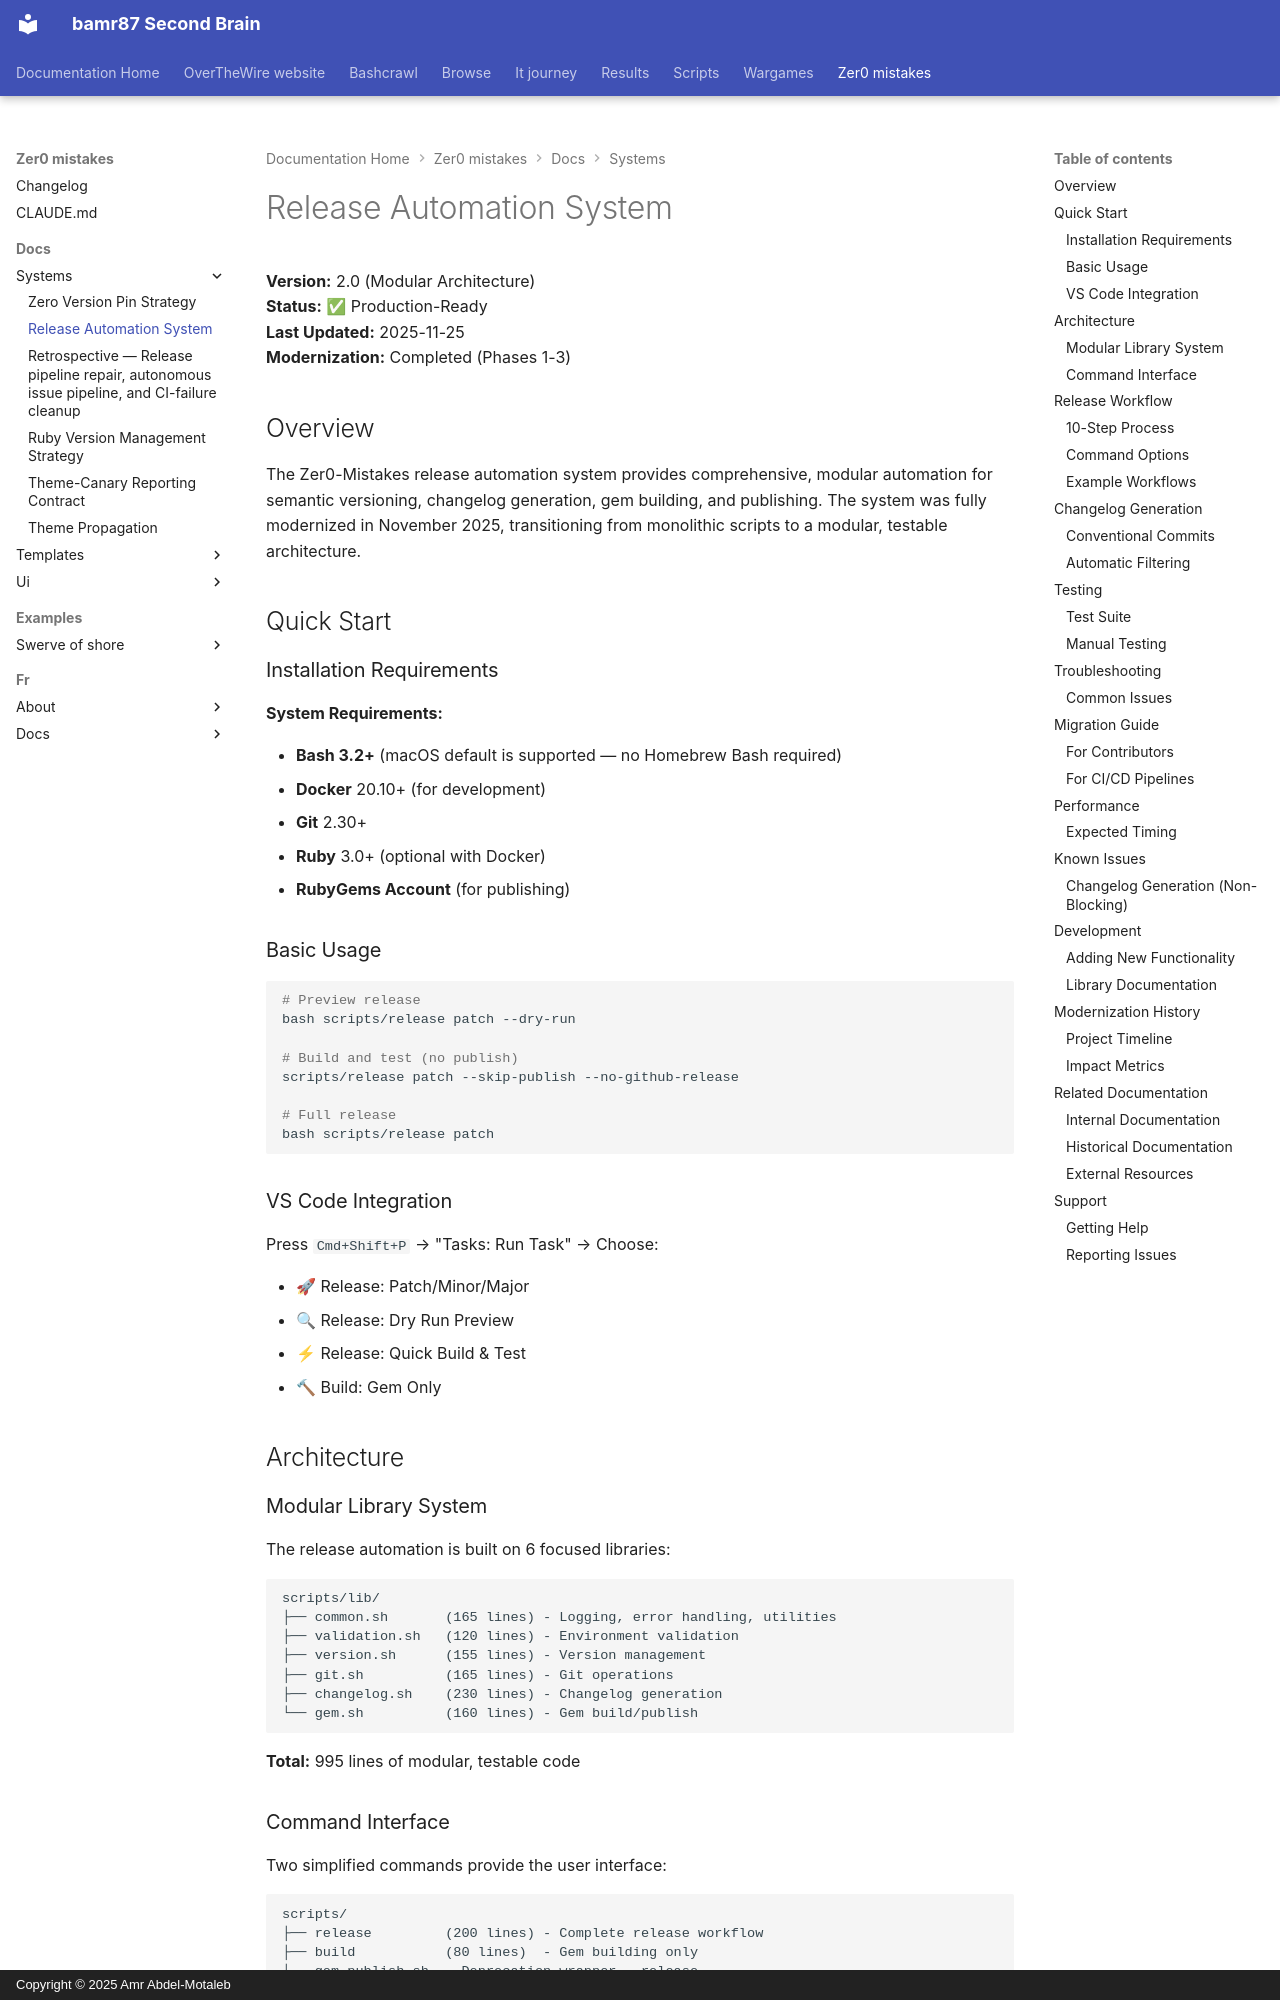

repository: bamr87/README · page: zer0-mistakes/docs/systems/release-automation/index.html · generator: mkdocs · copyright: Copyright © 2025 Amr Abdel-Motaleb

---
author: bamr87
categories:
- docs
date: 2025-11-26 05:12:01+00:00
description: 'The v2.0 modular release automation system for Zer0-Mistakes: its architecture,
  scripts, and the end-to-end flow from version bump to publish.'
lastmod: 2026-06-01 03:38:46+00:00
source_file: docs/systems/release-automation.md
source_repo: bamr87/zer0-mistakes
source_url: https://github.com/bamr87/zer0-mistakes/blob/main/docs/systems/release-automation.md
tags:
- systems
- automation
title: Release Automation System
---

# Release Automation System

**Version:** 2.0 (Modular Architecture)  
**Status:** ✅ Production-Ready  
**Last Updated:** 2025-11-25  
**Modernization:** Completed (Phases 1-3)

## Overview

The Zer0-Mistakes release automation system provides comprehensive, modular automation for semantic versioning, changelog generation, gem building, and publishing. The system was fully modernized in November 2025, transitioning from monolithic scripts to a modular, testable architecture.

## Quick Start

### Installation Requirements

**System Requirements:**

- **Bash 3.2+** (macOS default is supported — no Homebrew Bash required)
- **Docker** 20.10+ (for development)
- **Git** 2.30+
- **Ruby** 3.0+ (optional with Docker)
- **RubyGems Account** (for publishing)

### Basic Usage

```bash
# Preview release
bash scripts/release patch --dry-run

# Build and test (no publish)
scripts/release patch --skip-publish --no-github-release

# Full release
bash scripts/release patch
```

### VS Code Integration

Press `Cmd+Shift+P` → "Tasks: Run Task" → Choose:

- 🚀 Release: Patch/Minor/Major
- 🔍 Release: Dry Run Preview
- ⚡ Release: Quick Build & Test
- 🔨 Build: Gem Only

## Architecture
